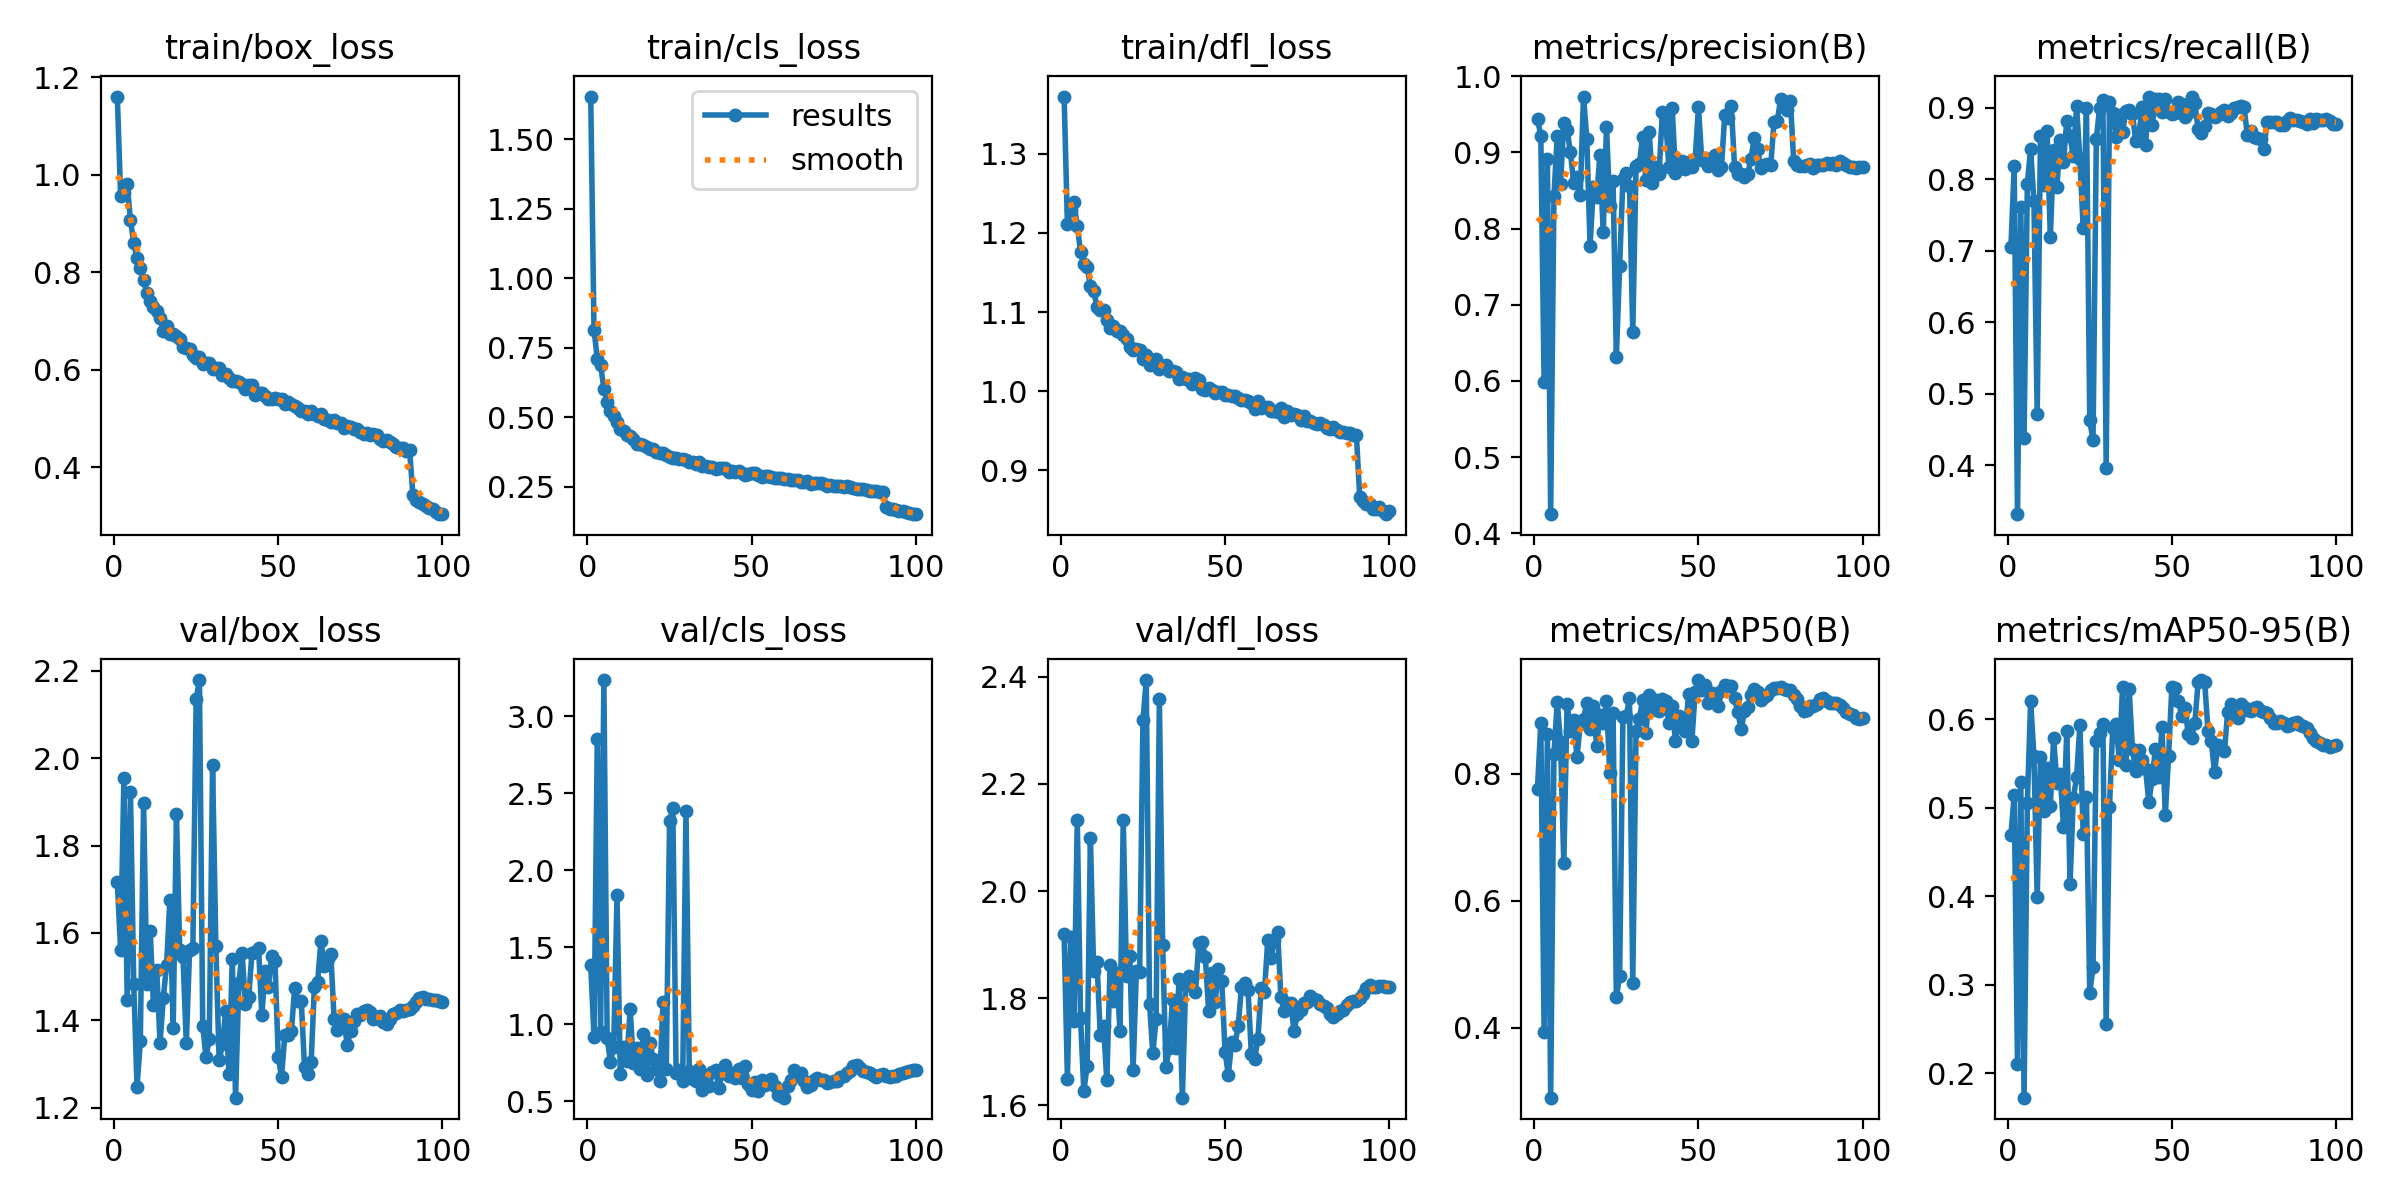

The table this chart was drawn from, first rows:
epoch, time, train/box_loss, train/cls_loss, train/dfl_loss, metrics/precision(B), metrics/recall(B), metrics/mAP50(B), metrics/mAP50-95(B), val/box_loss, val/cls_loss, val/dfl_loss, lr/pg0, lr/pg1, lr/pg2
1, 183.1, 1.161, 1.654, 1.372, 0.9442, 0.7055, 0.7764, 0.4696, 1.717, 1.383, 1.92, 0.003328, 0.003328, 0.003328
2, 321.3, 0.9578, 0.8145, 1.211, 0.9212, 0.8182, 0.88, 0.5142, 1.561, 0.9172, 1.65, 0.006595, 0.006595, 0.006595
3, 458.3, 0.9633, 0.7107, 1.229, 0.5984, 0.3318, 0.393, 0.2101, 1.955, 2.854, 1.915, 0.009797, 0.009797, 0.009797
4, 593.1, 0.9808, 0.6891, 1.239, 0.8919, 0.7613, 0.8615, 0.5293, 1.447, 0.9496, 1.757, 0.009703, 0.009703, 0.009703
5, 727.5, 0.908, 0.603, 1.209, 0.4252, 0.4379, 0.2899, 0.1724, 1.922, 3.234, 2.134, 0.009604, 0.009604, 0.009604
6, 859.4, 0.8597, 0.5565, 1.176, 0.8433, 0.7939, 0.8301, 0.5058, 1.484, 0.9078, 1.763, 0.009505, 0.009505, 0.009505
7, 997.1, 0.8293, 0.5231, 1.161, 0.9208, 0.8428, 0.9128, 0.6208, 1.248, 0.7554, 1.626, 0.009406, 0.009406, 0.009406
8, 1127, 0.8097, 0.5064, 1.157, 0.8579, 0.7689, 0.8493, 0.5582, 1.352, 0.8506, 1.674, 0.009307, 0.009307, 0.009307
9, 1264, 0.7837, 0.4842, 1.132, 0.9388, 0.4723, 0.6593, 0.3986, 1.897, 1.836, 2.098, 0.009208, 0.009208, 0.009208
10, 1395, 0.7586, 0.4592, 1.126, 0.9288, 0.8606, 0.9102, 0.5568, 1.482, 0.6739, 1.85, 0.009109, 0.009109, 0.009109
11, 1532, 0.7407, 0.4513, 1.107, 0.9009, 0.7925, 0.8673, 0.4966, 1.605, 0.8532, 1.868, 0.00901, 0.00901, 0.00901
12, 1664, 0.729, 0.4372, 1.103, 0.8604, 0.8678, 0.8838, 0.5448, 1.435, 0.7604, 1.732, 0.008911, 0.008911, 0.008911
13, 1797, 0.7211, 0.432, 1.102, 0.8671, 0.7186, 0.8257, 0.5022, 1.516, 1.097, 1.749, 0.008812, 0.008812, 0.008812
14, 1934, 0.7068, 0.421, 1.09, 0.8444, 0.8411, 0.8775, 0.5784, 1.348, 0.7468, 1.647, 0.008713, 0.008713, 0.008713
15, 2067, 0.6806, 0.4045, 1.08, 0.9732, 0.7897, 0.8855, 0.528, 1.451, 0.8459, 1.861, 0.008614, 0.008614, 0.008614
16, 2199, 0.6894, 0.4028, 1.083, 0.918, 0.8551, 0.9111, 0.5383, 1.527, 0.711, 1.796, 0.008515, 0.008515, 0.008515
17, 2333, 0.6738, 0.4005, 1.077, 0.7776, 0.8246, 0.8705, 0.478, 1.676, 0.9359, 1.848, 0.008416, 0.008416, 0.008416
18, 2466, 0.6734, 0.3918, 1.076, 0.8545, 0.8808, 0.9061, 0.5869, 1.382, 0.6685, 1.739, 0.008317, 0.008317, 0.008317
19, 2607, 0.6688, 0.3864, 1.071, 0.8416, 0.8606, 0.8428, 0.414, 1.872, 0.8761, 2.132, 0.008218, 0.008218, 0.008218
20, 2740, 0.6628, 0.3841, 1.066, 0.8964, 0.8319, 0.8922, 0.5115, 1.561, 0.775, 1.841, 0.008119, 0.008119, 0.008119
21, 2879, 0.6471, 0.3762, 1.056, 0.7951, 0.9019, 0.8793, 0.5342, 1.545, 0.7111, 1.88, 0.00802, 0.00802, 0.00802
22, 3017, 0.645, 0.3698, 1.053, 0.9338, 0.8277, 0.9147, 0.5937, 1.347, 0.6281, 1.666, 0.007921, 0.007921, 0.007921
23, 3148, 0.6433, 0.3708, 1.053, 0.8291, 0.7323, 0.8003, 0.4703, 1.56, 1.141, 1.852, 0.007822, 0.007822, 0.007822
24, 3286, 0.6311, 0.3654, 1.053, 0.8623, 0.899, 0.8957, 0.5126, 1.567, 0.7074, 1.848, 0.007723, 0.007723, 0.007723
25, 3427, 0.6253, 0.3588, 1.041, 0.6308, 0.4629, 0.4485, 0.291, 2.135, 2.317, 2.319, 0.007624, 0.007624, 0.007624
26, 3564, 0.6258, 0.3552, 1.045, 0.7515, 0.4354, 0.4809, 0.3199, 2.179, 2.403, 2.394, 0.007525, 0.007525, 0.007525
27, 3700, 0.6124, 0.3545, 1.033, 0.8652, 0.8558, 0.8892, 0.5749, 1.388, 0.6823, 1.79, 0.007426, 0.007426, 0.007426
28, 3843, 0.6136, 0.3486, 1.039, 0.8729, 0.9, 0.8902, 0.5843, 1.316, 0.7018, 1.697, 0.007327, 0.007327, 0.007327
29, 3975, 0.6146, 0.3498, 1.041, 0.8563, 0.9113, 0.9197, 0.5946, 1.358, 0.6294, 1.761, 0.007228, 0.007228, 0.007228
30, 4109, 0.6018, 0.3455, 1.028, 0.6638, 0.397, 0.4702, 0.2558, 1.984, 2.385, 2.359, 0.007129, 0.007129, 0.007129
31, 4243, 0.6035, 0.3385, 1.032, 0.8825, 0.9083, 0.8666, 0.5006, 1.57, 0.6982, 1.899, 0.00703, 0.00703, 0.00703
32, 4380, 0.6031, 0.339, 1.033, 0.8847, 0.8928, 0.8861, 0.5902, 1.308, 0.6417, 1.672, 0.006931, 0.006931, 0.006931
33, 4515, 0.5891, 0.333, 1.026, 0.9207, 0.8584, 0.9157, 0.5946, 1.345, 0.6282, 1.707, 0.006832, 0.006832, 0.006832
34, 4654, 0.5918, 0.339, 1.025, 0.8634, 0.8899, 0.8644, 0.5539, 1.422, 0.7095, 1.798, 0.006733, 0.006733, 0.006733
35, 4792, 0.5826, 0.3261, 1.024, 0.9266, 0.866, 0.9235, 0.6369, 1.278, 0.5687, 1.708, 0.006634, 0.006634, 0.006634
36, 4924, 0.5767, 0.3243, 1.015, 0.8599, 0.8956, 0.9008, 0.5482, 1.541, 0.671, 1.836, 0.006535, 0.006535, 0.006535
37, 5059, 0.5772, 0.3226, 1.018, 0.8802, 0.8968, 0.9158, 0.6343, 1.223, 0.5985, 1.614, 0.006436, 0.006436, 0.006436
38, 5192, 0.5745, 0.3222, 1.016, 0.8711, 0.891, 0.8991, 0.5662, 1.485, 0.6918, 1.826, 0.006337, 0.006337, 0.006337
39, 5325, 0.571, 0.3156, 1.016, 0.9527, 0.8539, 0.9176, 0.5413, 1.554, 0.7041, 1.841, 0.006238, 0.006238, 0.006238
40, 5468, 0.5613, 0.3175, 1.008, 0.9431, 0.865, 0.9145, 0.5647, 1.437, 0.5844, 1.838, 0.006139, 0.006139, 0.006139
41, 5604, 0.5683, 0.3166, 1.016, 0.8806, 0.9005, 0.88, 0.5544, 1.452, 0.6812, 1.811, 0.00604, 0.00604, 0.00604
42, 5737, 0.5699, 0.3184, 1.014, 0.9586, 0.8479, 0.9063, 0.5435, 1.555, 0.737, 1.903, 0.005941, 0.005941, 0.005941
43, 5877, 0.5488, 0.3039, 1.002, 0.8729, 0.9156, 0.8514, 0.5061, 1.556, 0.6649, 1.904, 0.005842, 0.005842, 0.005842
44, 6015, 0.5534, 0.3077, 1.001, 0.8798, 0.8752, 0.8911, 0.5329, 1.566, 0.6851, 1.877, 0.005743, 0.005743, 0.005743
45, 6149, 0.5527, 0.3047, 1.004, 0.8881, 0.9116, 0.8825, 0.5667, 1.412, 0.6465, 1.776, 0.005644, 0.005644, 0.005644
46, 6282, 0.5453, 0.3051, 1.002, 0.878, 0.9122, 0.8664, 0.5342, 1.513, 0.7108, 1.847, 0.005545, 0.005545, 0.005545
47, 6416, 0.5407, 0.2994, 0.9982, 0.8878, 0.8942, 0.9248, 0.5915, 1.477, 0.6478, 1.794, 0.005446, 0.005446, 0.005446
48, 6549, 0.5394, 0.2941, 0.9995, 0.8809, 0.912, 0.8519, 0.4919, 1.546, 0.725, 1.855, 0.005347, 0.005347, 0.005347
49, 6682, 0.5423, 0.296, 0.9996, 0.8911, 0.8946, 0.9277, 0.5581, 1.535, 0.6098, 1.832, 0.005248, 0.005248, 0.005248
50, 6817, 0.5394, 0.3011, 0.9948, 0.9595, 0.8919, 0.9471, 0.6364, 1.315, 0.5747, 1.7, 0.005149, 0.005149, 0.005149
51, 6949, 0.5398, 0.3009, 0.9954, 0.8905, 0.8925, 0.9307, 0.6353, 1.271, 0.6257, 1.656, 0.00505, 0.00505, 0.00505
52, 7091, 0.5307, 0.2938, 0.9943, 0.8928, 0.9077, 0.9394, 0.6206, 1.366, 0.567, 1.718, 0.004951, 0.004951, 0.004951
53, 7224, 0.5338, 0.2866, 0.9939, 0.8823, 0.9055, 0.9103, 0.604, 1.365, 0.6359, 1.713, 0.004852, 0.004852, 0.004852
54, 7359, 0.529, 0.2889, 0.9919, 0.8906, 0.8874, 0.9263, 0.6132, 1.375, 0.6017, 1.748, 0.004753, 0.004753, 0.004753
55, 7494, 0.5267, 0.2879, 0.9894, 0.8963, 0.8925, 0.9181, 0.5828, 1.474, 0.6201, 1.82, 0.004654, 0.004654, 0.004654
56, 7624, 0.5223, 0.2859, 0.9888, 0.8767, 0.9145, 0.9067, 0.5793, 1.444, 0.6449, 1.829, 0.004555, 0.004555, 0.004555
57, 7759, 0.5152, 0.2825, 0.9874, 0.8807, 0.9062, 0.9304, 0.5952, 1.445, 0.5971, 1.815, 0.004456, 0.004456, 0.004456
58, 7896, 0.515, 0.2813, 0.9847, 0.9488, 0.8703, 0.9393, 0.6425, 1.292, 0.5403, 1.697, 0.004357, 0.004357, 0.004357
59, 8030, 0.5085, 0.2799, 0.978, 0.9454, 0.8642, 0.9384, 0.6443, 1.276, 0.5328, 1.686, 0.004258, 0.004258, 0.004258
60, 8167, 0.5165, 0.2786, 0.9872, 0.9609, 0.874, 0.9379, 0.6419, 1.303, 0.5219, 1.724, 0.004159, 0.004159, 0.004159
... 40 more rows
